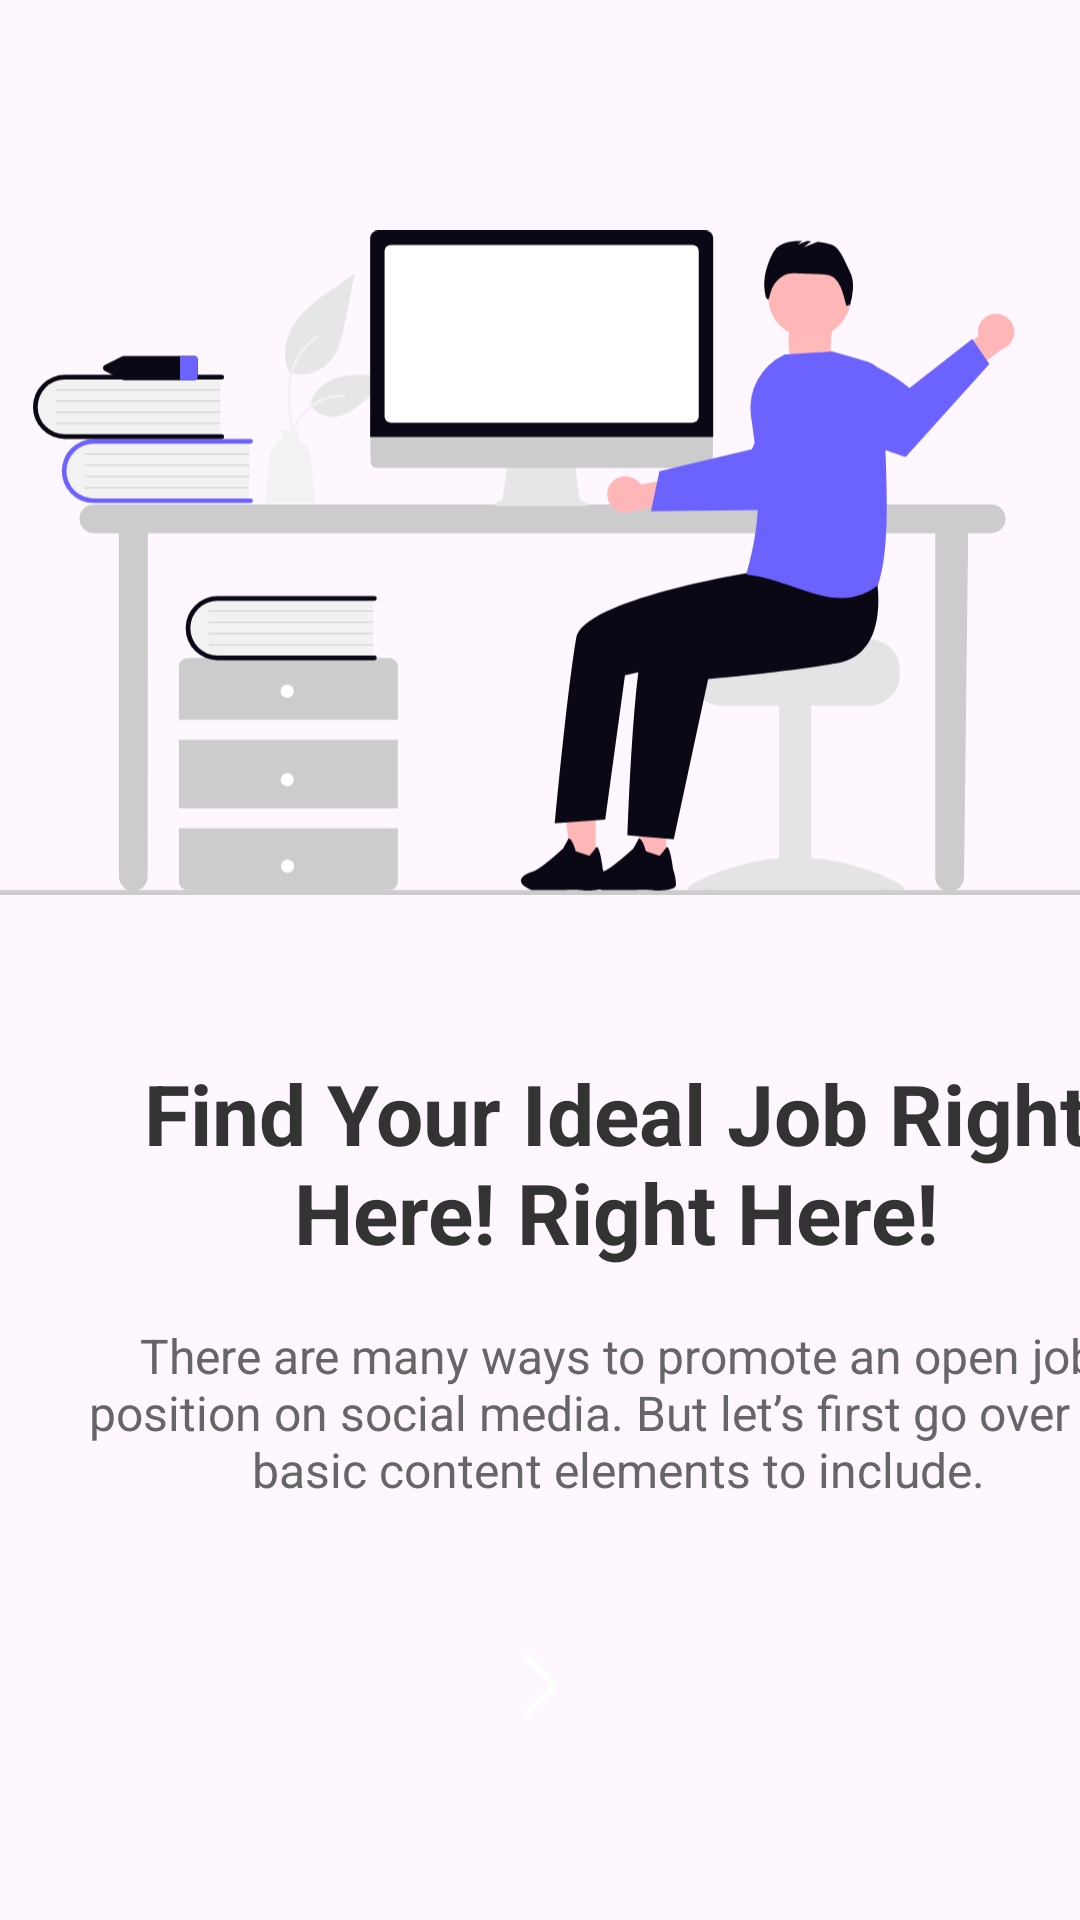

This screen was rendered from an Android layout file. Write that file and the resources it references.
<!-- AndroidManifest.xml: application theme Theme.FinderJob -->
<!-- res/layout/fragment_fourth.xml -->
<?xml version="1.0" encoding="utf-8"?>
<androidx.constraintlayout.widget.ConstraintLayout xmlns:android="http://schemas.android.com/apk/res/android"
    xmlns:app="http://schemas.android.com/apk/res-auto"
    android:layout_width="match_parent"
    android:layout_height="match_parent"
    xmlns:tools="http://schemas.android.com/tools"

    tools:context=".FourthFragment"      >

    
    <ImageView
        android:id="@+id/illustration"
        android:layout_width="413dp"
        android:layout_height="279dp"
        android:layout_marginTop="48dp"
        android:src="@drawable/ic_work"
        app:layout_constraintEnd_toEndOf="parent"
        app:layout_constraintStart_toStartOf="parent"
        app:layout_constraintTop_toTopOf="parent"
        android:paddingStart="20dp"
        android:paddingEnd="20dp"/>

    

    

    

    <TextView
        android:id="@+id/heading"
        android:layout_width="411dp"
        android:layout_height="73dp"
        android:layout_marginTop="24dp"
        android:gravity="center"
        android:paddingStart="20dp"
        android:paddingEnd="20dp"
        android:text="Find Your Ideal Job Right Here! Right Here!"
        android:textColor="#333333"
        android:textSize="28sp"
        android:textStyle="bold"
        app:layout_constraintEnd_toEndOf="parent"
        app:layout_constraintHorizontal_bias="0.0"
        app:layout_constraintStart_toStartOf="parent"
        app:layout_constraintTop_toBottomOf="@id/illustration" />

    <TextView
        android:id="@+id/description"
        android:layout_width="412dp"
        android:layout_height="78dp"
        android:layout_marginTop="8dp"
        android:gravity="center"
        android:maxWidth="300dp"
        android:paddingStart="20dp"
        android:paddingEnd="20dp"
        android:text="There are many ways to promote an open job position on social media. But let’s first go over the basic content elements to include."
        android:textAlignment="center"
        android:textColor="#666666"
        android:textSize="16sp"
        app:layout_constraintEnd_toEndOf="parent"
        app:layout_constraintHorizontal_bias="0.0"
        app:layout_constraintStart_toStartOf="parent"
        app:layout_constraintTop_toBottomOf="@id/heading" />

    <ImageButton
        android:id="@+id/nextButton"
        android:layout_width="60dp"
        android:layout_height="60dp"
        android:layout_marginBottom="48dp"
        android:backgroundTint="#3498DB"
        android:src="@drawable/ic_next"
        android:textSize="24sp"
        android:textColor="#FFFFFF"
        android:gravity="center"
        app:layout_constraintBottom_toBottomOf="parent"
        app:layout_constraintStart_toStartOf="parent"
        app:layout_constraintEnd_toEndOf="parent"
        android:background="@drawable/circular_button_background"
        android:backgroundTintMode="multiply"/>

</androidx.constraintlayout.widget.ConstraintLayout>
<!-- resources referenced by this layout -->
<resources>
  <!-- drawable ic_next (drawable) -->
  <vector xmlns:android="http://schemas.android.com/apk/res/android" android:height="24dp" android:viewportHeight="24" android:viewportWidth="24" android:width="24dp">
        
      <path android:fillColor="#00000000" android:pathData="M7,2l10,10l-10,10" android:strokeColor="#ffffff" android:strokeWidth="2"/>
      
  </vector>
  <!-- drawable ic_work: vector/xml drawable (drawable, 11420 chars, omitted) -->
  <style name="Theme.FinderJob" parent="Base.Theme.FinderJob" />
  <style name="Base.Theme.FinderJob" parent="Theme.Material3.DayNight.NoActionBar">
          
          
      </style>
</resources>
